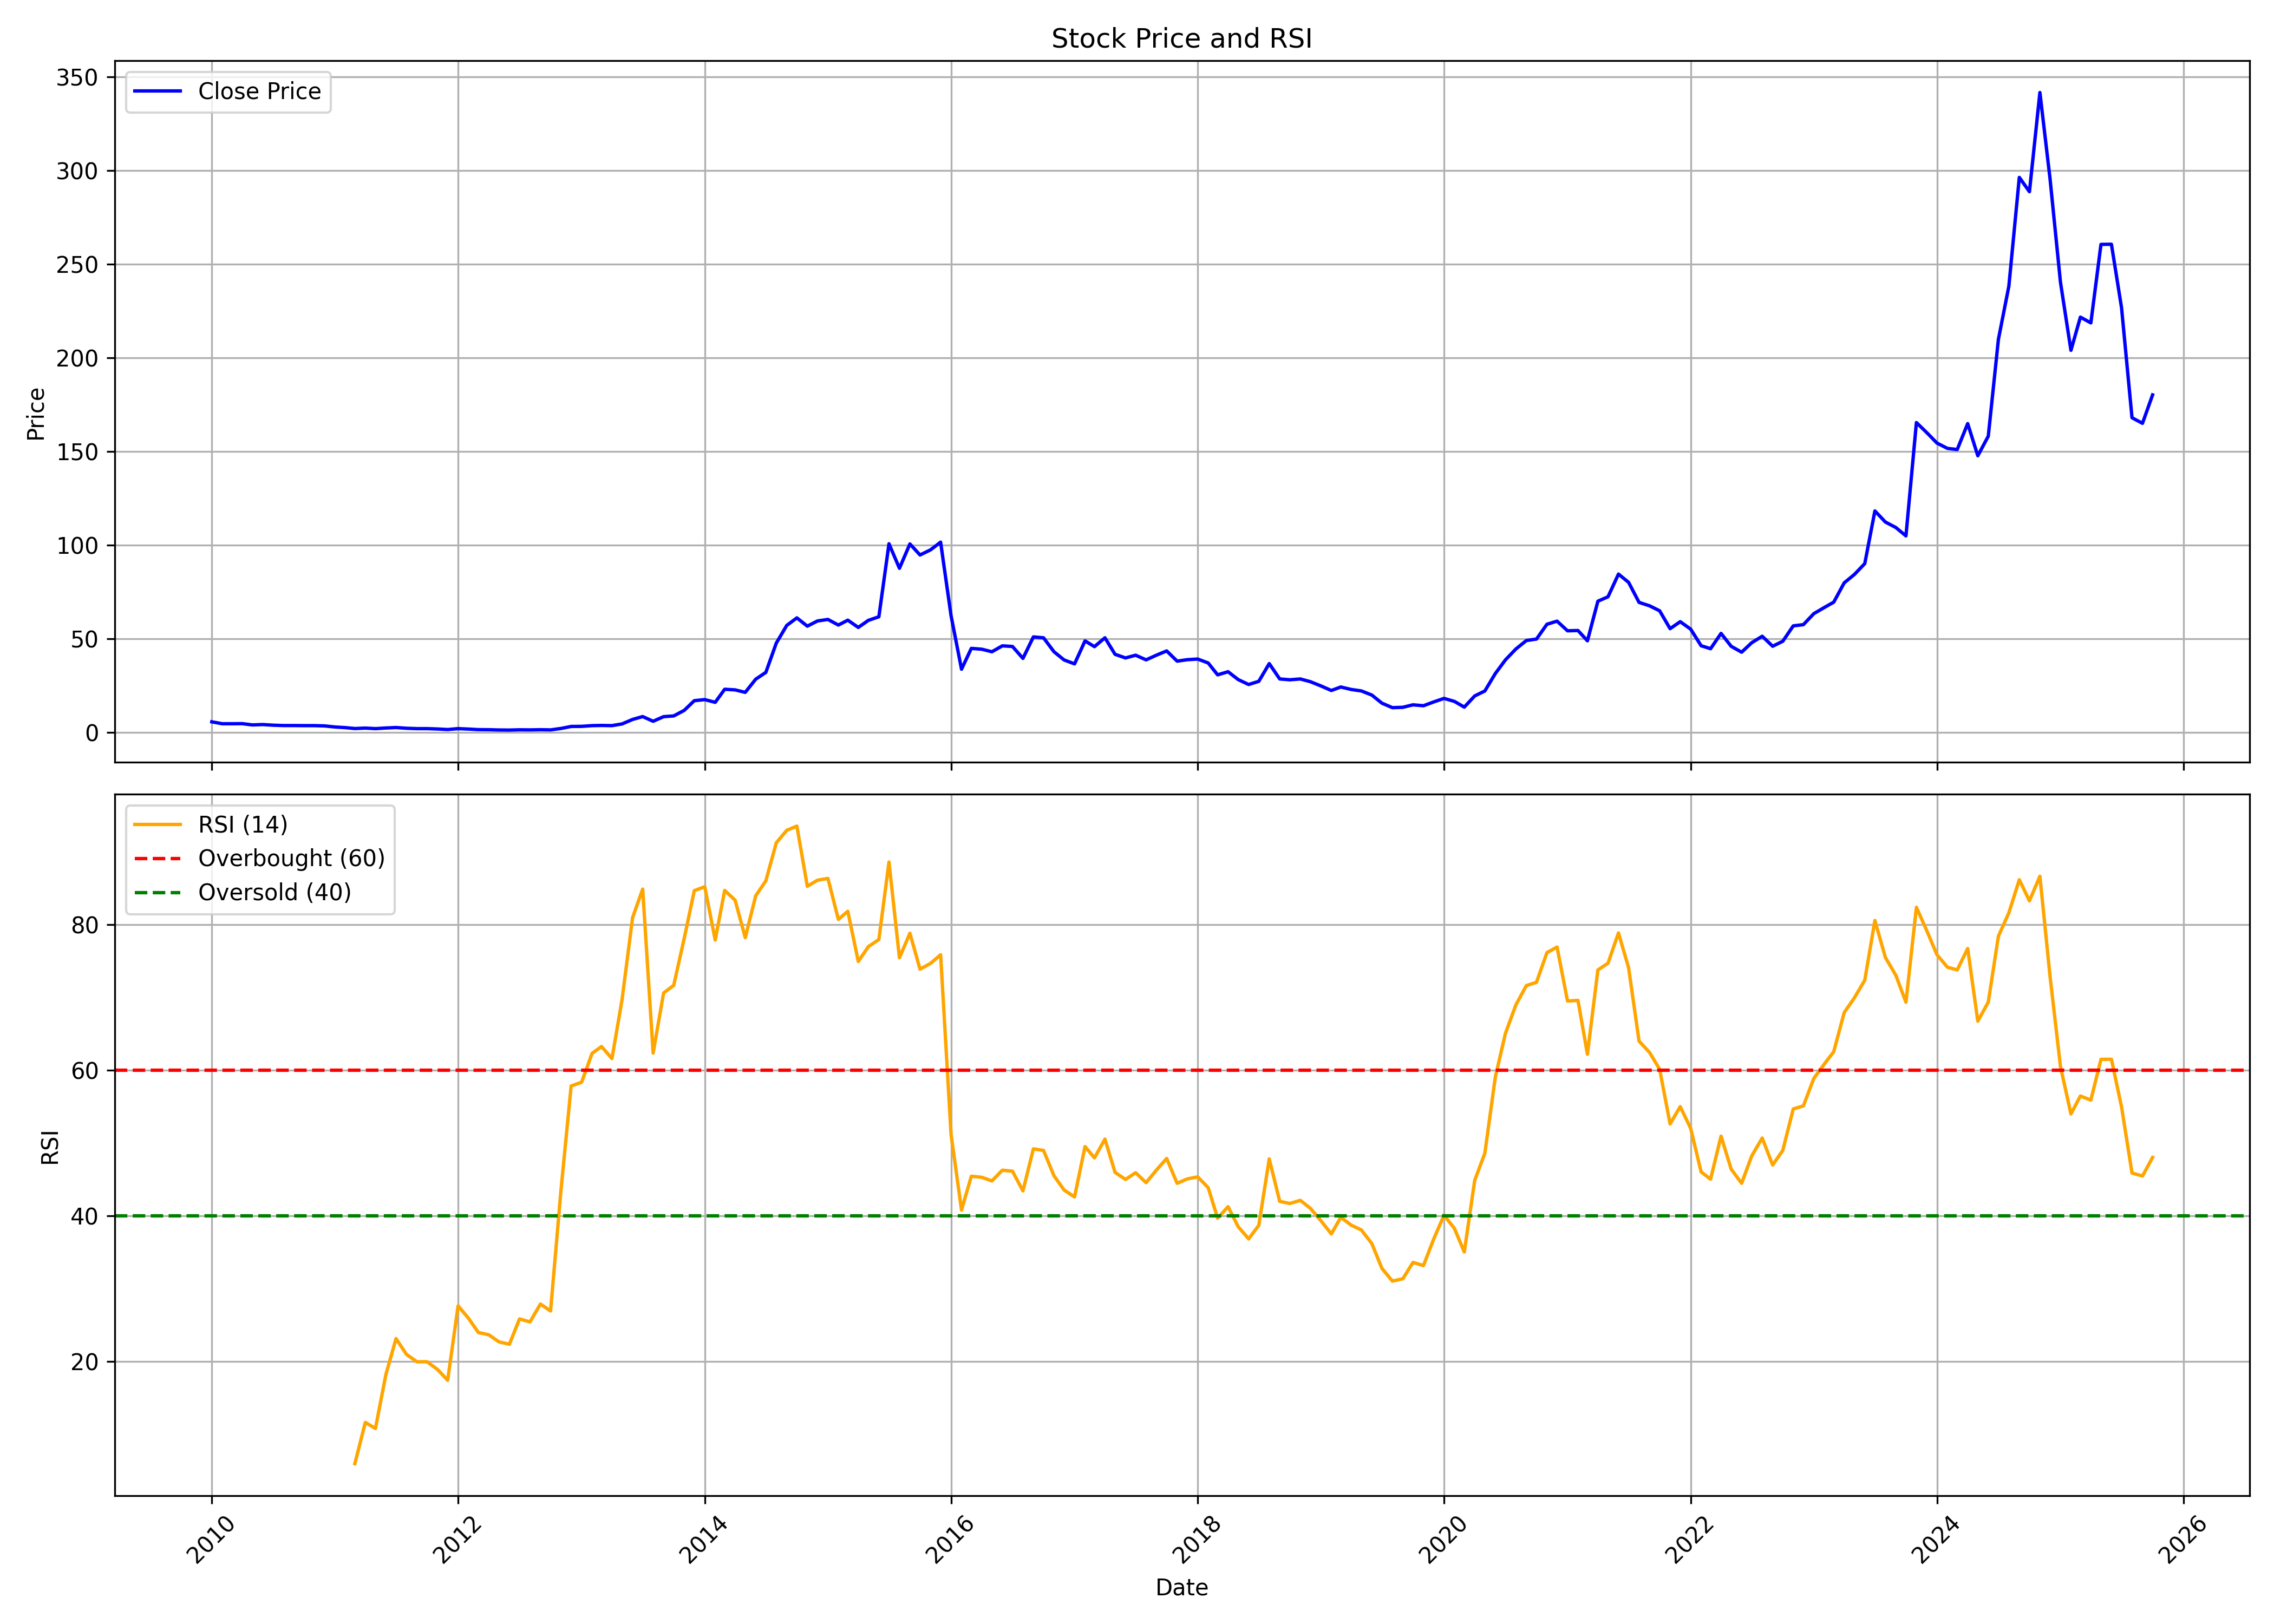

Source data for this figure (header and first rows):
, date, symbol, open, high, low, close, volume, rsi
0, 2010-01-01, MARKSANS, 5.517, 6.436, 5.13, 5.759, 40254375, 
1, 2010-02-01, MARKSANS, 5.759, 5.759, 4.597, 4.743, 9674210, 
2, 2010-03-01, MARKSANS, 4.743, 5.275, 4.597, 4.743, 15272198, 
3, 2010-04-01, MARKSANS, 4.743, 5.517, 4.743, 4.791, 13486037, 
4, 2010-05-01, MARKSANS, 4.839, 4.888, 3.775, 4.113, 10635022, 
5, 2010-06-01, MARKSANS, 4.113, 4.743, 3.871, 4.307, 7315992, 
6, 2010-07-01, MARKSANS, 4.404, 4.404, 3.871, 3.968, 8113401, 
7, 2010-08-01, MARKSANS, 4.065, 4.162, 3.629, 3.775, 10068044, 
8, 2010-09-01, MARKSANS, 3.775, 4.113, 3.726, 3.775, 9065820, 
9, 2010-10-01, MARKSANS, 3.775, 4.162, 3.678, 3.726, 9302621, 
10, 2010-11-01, MARKSANS, 3.726, 6.001, 3.194, 3.726, 30035032, 
11, 2010-12-01, MARKSANS, 3.775, 3.92, 2.952, 3.581, 10073171, 
12, 2011-01-01, MARKSANS, 3.629, 3.678, 2.904, 3, 4218844, 
13, 2011-02-01, MARKSANS, 3, 3.049, 2.468, 2.662, 4242348, 
14, 2011-03-01, MARKSANS, 2.71, 2.904, 2.129, 2.178, 6076011, 5.952
15, 2011-04-01, MARKSANS, 2.178, 2.952, 2.129, 2.42, 6880345, 11.62
16, 2011-05-01, MARKSANS, 2.468, 2.565, 1.887, 2.129, 4373257, 10.78
17, 2011-06-01, MARKSANS, 2.178, 2.952, 2.081, 2.468, 7534762, 18.2
18, 2011-07-01, MARKSANS, 2.516, 3.339, 2.468, 2.71, 8724733, 23.12
19, 2011-08-01, MARKSANS, 2.71, 2.855, 2.033, 2.323, 3245327, 20.95
20, 2011-09-01, MARKSANS, 2.323, 2.468, 2.033, 2.129, 3917251, 19.94
21, 2011-10-01, MARKSANS, 2.129, 2.42, 2.033, 2.129, 2107624, 19.94
22, 2011-11-01, MARKSANS, 2.129, 2.226, 1.597, 1.936, 2690942, 18.89
23, 2011-12-01, MARKSANS, 1.984, 2.033, 1.597, 1.645, 1597261, 17.4
24, 2012-01-01, MARKSANS, 1.694, 2.178, 1.597, 2.129, 2588662, 27.62
25, 2012-02-01, MARKSANS, 2.033, 2.274, 1.839, 1.887, 2073722, 25.9
26, 2012-03-01, MARKSANS, 1.839, 1.887, 1.549, 1.597, 2764038, 23.96
27, 2012-04-01, MARKSANS, 1.645, 1.694, 1.403, 1.549, 1833638, 23.65
28, 2012-05-01, MARKSANS, 1.5, 1.597, 1.258, 1.403, 1521938, 22.68
29, 2012-06-01, MARKSANS, 1.403, 1.5, 1.307, 1.355, 1190411, 22.35
30, 2012-07-01, MARKSANS, 1.355, 2.081, 1.307, 1.5, 3531150, 25.82
31, 2012-08-01, MARKSANS, 1.5, 1.597, 1.355, 1.452, 1133597, 25.41
32, 2012-09-01, MARKSANS, 1.452, 1.597, 1.355, 1.549, 2324433, 27.87
33, 2012-10-01, MARKSANS, 1.597, 1.936, 1.403, 1.452, 1689926, 26.92
34, 2012-11-01, MARKSANS, 1.403, 2.226, 1.403, 2.226, 1082638, 43.57
35, 2012-12-01, MARKSANS, 2.323, 4.307, 2.323, 3.291, 2360764, 57.81
36, 2013-01-01, MARKSANS, 3.146, 3.92, 2.662, 3.339, 6051941, 58.32
37, 2013-02-01, MARKSANS, 3.484, 4.113, 3.194, 3.726, 4613853, 62.29
38, 2013-03-01, MARKSANS, 3.678, 4.162, 3.581, 3.823, 5249214, 63.23
39, 2013-04-01, MARKSANS, 3.726, 4.017, 3.484, 3.726, 2223519, 61.57
40, 2013-05-01, MARKSANS, 3.726, 4.646, 3.484, 4.646, 1921199, 69.69
41, 2013-06-01, MARKSANS, 4.839, 7.017, 4.839, 7.017, 10050777, 80.9
42, 2013-07-01, MARKSANS, 7.259, 10.99, 6.775, 8.566, 24862317, 84.84
43, 2013-08-01, MARKSANS, 8.324, 8.808, 6.001, 6.049, 10404172, 62.33
44, 2013-09-01, MARKSANS, 5.856, 8.566, 5.856, 8.517, 9928246, 70.58
45, 2013-10-01, MARKSANS, 9.146, 10.26, 8.566, 8.904, 15155635, 71.62
46, 2013-11-01, MARKSANS, 9.098, 13.36, 8.711, 11.86, 27451956, 78.05
47, 2013-12-01, MARKSANS, 12.05, 19.99, 11.81, 17.03, 51328467, 84.63
48, 2014-01-01, MARKSANS, 17.23, 20.52, 16.07, 17.62, 41355249, 85.17
49, 2014-02-01, MARKSANS, 18, 19.65, 14.13, 16.16, 22730876, 77.85
50, 2014-03-01, MARKSANS, 16.6, 25.55, 16.21, 23.13, 49966421, 84.66
51, 2014-04-01, MARKSANS, 23.62, 24.78, 21.39, 22.79, 28388624, 83.32
52, 2014-05-01, MARKSANS, 22.79, 26.95, 20.08, 21.49, 48638265, 78.17
53, 2014-06-01, MARKSANS, 21.78, 30.49, 20.47, 28.5, 82368060, 83.92
54, 2014-07-01, MARKSANS, 28.6, 33.83, 25.65, 32.13, 73231887, 85.97
55, 2014-08-01, MARKSANS, 31.02, 56.38, 30.05, 47.76, 145577921, 91.2
56, 2014-09-01, MARKSANS, 48.34, 67.12, 46.84, 57.2, 136890242, 92.91
57, 2014-10-01, MARKSANS, 57.39, 64.22, 49.63, 61.22, 62002991, 93.49
58, 2014-11-01, MARKSANS, 61.8, 63.98, 53.56, 56.81, 51772526, 85.23
59, 2014-12-01, MARKSANS, 56.42, 64.85, 48.57, 59.57, 47035530, 86.06
... 130 more rows
